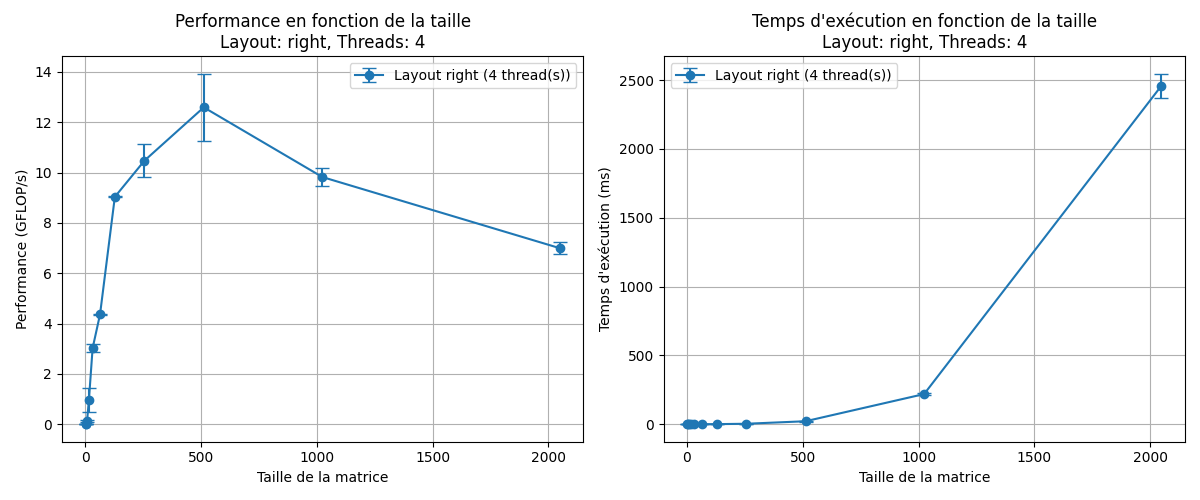

Values plotted in this chart, from the file beside it:
size, layout, threads, time_ms_mean, time_ms_std, gflops_mean, gflops_std
2, right, 4, 0.009333, 0.001528, 0.002, 0.0
4, right, 4, 0.01467, 0.008145, 0.01033, 0.004726
8, right, 4, 0.009, 0.002646, 0.1237, 0.04236
16, right, 4, 0.01167, 0.008083, 0.9577, 0.49
32, right, 4, 0.02167, 0.001155, 3.02, 0.148
64, right, 4, 0.12, 0.0, 4.361, 0.005292
128, right, 4, 0.4647, 0.001528, 9.032, 0.02434
256, right, 4, 3.213, 0.2089, 10.47, 0.6573
512, right, 4, 21.49, 2.344, 12.59, 1.337
1024, right, 4, 218.9, 7.905, 9.819, 0.3489
2048, right, 4, 2457, 88.58, 6.997, 0.2472
